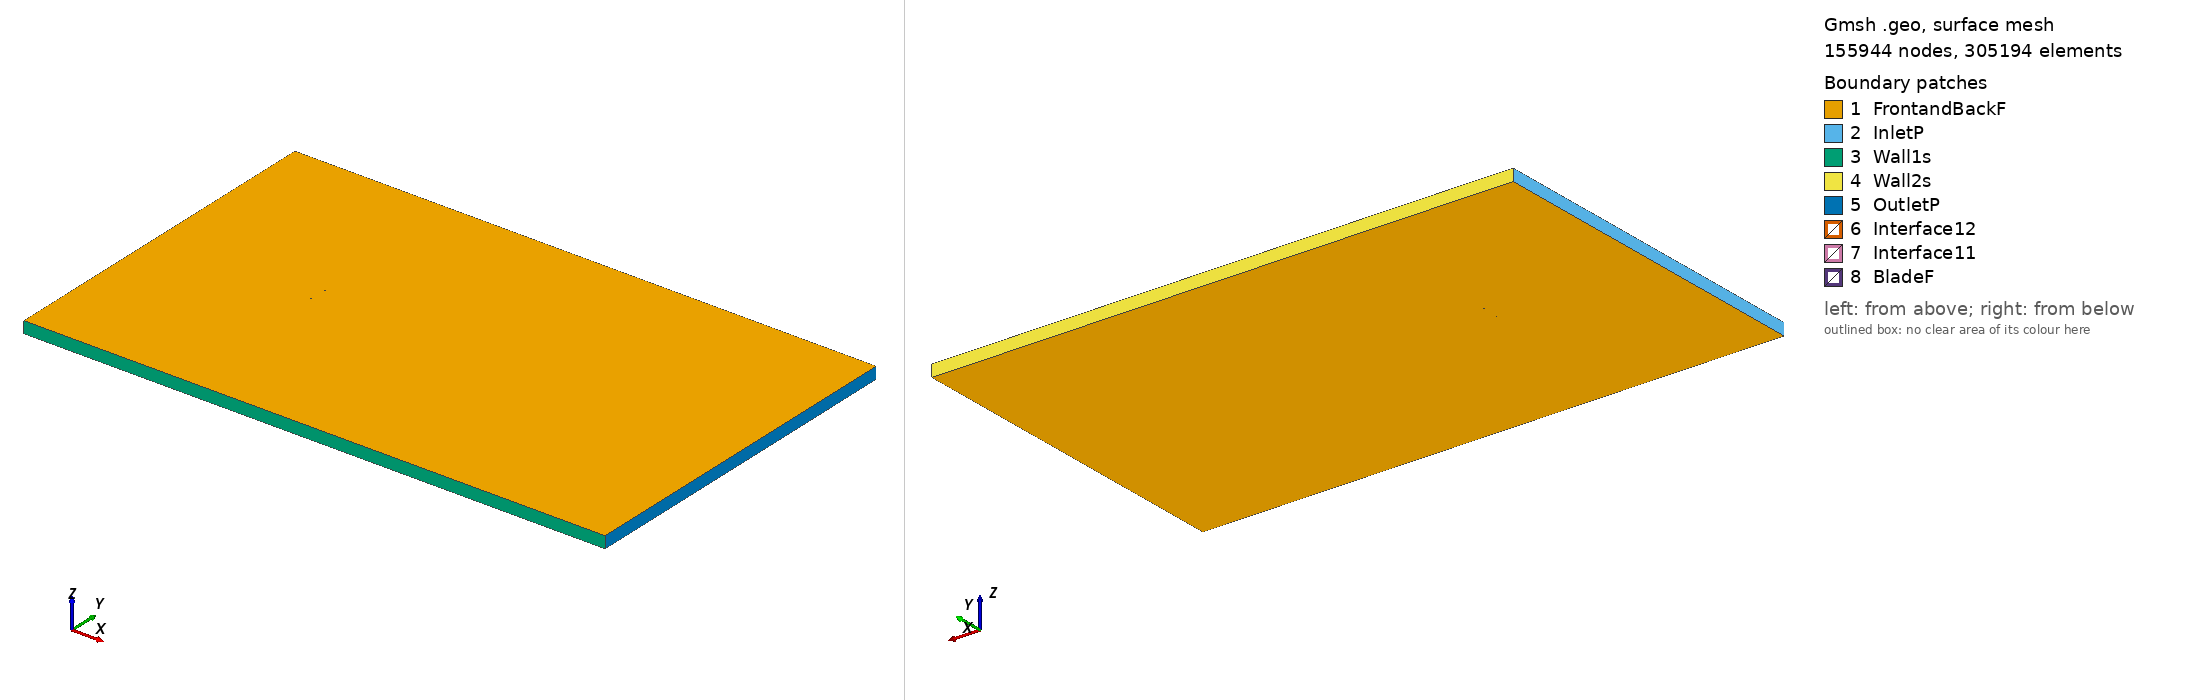

Gmsh geometry script, surface-meshed: 155944 nodes, 305194 surface elements. Boundary patches (legend numbers): 1 FrontandBackF, 2 InletP, 3 Wall1s, 4 Wall2s, 5 OutletP, 6 Interface12, 7 Interface11, 8 BladeF. Left view from above one corner, right view from below the opposite corner. Legend entries are the model's physical surfaces. The drawing asked Gmsh for element sizes between 1% and 20% of the model's largest extent; the script's own settings can give other sizes.

=== e1233_tsr_2.2755_aoa_-4.2336.geo (drawn) ===
SetFactory("OpenCASCADE");

Point(1) = {0.074641, 0.737931, 0, 1.0};
Point(2) = {0.074352, 0.738033, 0, 1.0};
Point(3) = {0.072503, 0.738636, 0, 1.0};
Point(4) = {0.070376, 0.739226, 0, 1.0};
Point(5) = {0.067943, 0.739802, 0, 1.0};
Point(6) = {0.065199, 0.740382, 0, 1.0};
Point(7) = {0.062167, 0.740977, 0, 1.0};
Point(8) = {0.058862, 0.741586, 0, 1.0};
Point(9) = {0.055302, 0.742206, 0, 1.0};
Point(10) = {0.051511, 0.742841, 0, 1.0};
Point(11) = {0.047509, 0.743485, 0, 1.0};
Point(12) = {0.043317, 0.744133, 0, 1.0};
Point(13) = {0.038959, 0.744783, 0, 1.0};
Point(14) = {0.034461, 0.745427, 0, 1.0};
Point(15) = {0.029845, 0.746059, 0, 1.0};
Point(16) = {0.025135, 0.746674, 0, 1.0};
Point(17) = {0.020358, 0.747262, 0, 1.0};
Point(18) = {0.015535, 0.747815, 0, 1.0};
Point(19) = {0.010689, 0.748327, 0, 1.0};
Point(20) = {0.005845, 0.748786, 0, 1.0};
Point(21) = {0.001025, 0.749185, 0, 1.0};
Point(22) = {-0.003752, 0.749514, 0, 1.0};
Point(23) = {-0.008464, 0.749764, 0, 1.0};
Point(24) = {-0.013094, 0.749930, 0, 1.0};
Point(25) = {-0.017623, 0.750000, 0, 1.0};
Point(26) = {-0.022035, 0.749968, 0, 1.0};
Point(27) = {-0.026312, 0.749826, 0, 1.0};
Point(28) = {-0.030442, 0.749567, 0, 1.0};
Point(29) = {-0.034414, 0.749180, 0, 1.0};
Point(30) = {-0.038224, 0.748662, 0, 1.0};
Point(31) = {-0.041864, 0.748010, 0, 1.0};
Point(32) = {-0.045332, 0.747223, 0, 1.0};
Point(33) = {-0.048629, 0.746303, 0, 1.0};
Point(34) = {-0.051751, 0.745261, 0, 1.0};
Point(35) = {-0.054699, 0.744103, 0, 1.0};
Point(36) = {-0.057472, 0.742841, 0, 1.0};
Point(37) = {-0.060068, 0.741496, 0, 1.0};
Point(38) = {-0.062478, 0.740084, 0, 1.0};
Point(39) = {-0.064696, 0.738623, 0, 1.0};
Point(40) = {-0.066710, 0.737125, 0, 1.0};
Point(41) = {-0.068514, 0.735602, 0, 1.0};
Point(42) = {-0.070101, 0.734071, 0, 1.0};
Point(43) = {-0.071465, 0.732547, 0, 1.0};
Point(44) = {-0.072604, 0.731041, 0, 1.0};
Point(45) = {-0.073511, 0.729573, 0, 1.0};
Point(46) = {-0.074506, 0.727017, 0, 1.0};
Point(47) = {-0.074775, 0.725835, 0, 1.0};
Point(48) = {-0.074795, 0.724775, 0, 1.0};
Point(49) = {-0.074539, 0.723908, 0, 1.0};
Point(50) = {-0.073897, 0.723197, 0, 1.0};
Point(51) = {-0.072846, 0.722537, 0, 1.0};
Point(52) = {-0.071467, 0.721926, 0, 1.0};
Point(53) = {-0.069782, 0.721375, 0, 1.0};
Point(54) = {-0.067801, 0.720904, 0, 1.0};
Point(55) = {-0.065519, 0.720520, 0, 1.0};
Point(56) = {-0.062939, 0.720217, 0, 1.0};
Point(57) = {-0.060068, 0.719988, 0, 1.0};
Point(58) = {-0.056920, 0.719828, 0, 1.0};
Point(59) = {-0.053512, 0.719730, 0, 1.0};
Point(60) = {-0.049863, 0.719695, 0, 1.0};
Point(61) = {-0.045992, 0.719719, 0, 1.0};
Point(62) = {-0.041916, 0.719800, 0, 1.0};
Point(63) = {-0.037659, 0.719941, 0, 1.0};
Point(64) = {-0.033238, 0.720138, 0, 1.0};
Point(65) = {-0.028678, 0.720390, 0, 1.0};
Point(66) = {-0.024000, 0.720701, 0, 1.0};
Point(67) = {-0.019225, 0.721068, 0, 1.0};
Point(68) = {-0.014379, 0.721494, 0, 1.0};
Point(69) = {-0.009484, 0.721978, 0, 1.0};
Point(70) = {-0.004564, 0.722530, 0, 1.0};
Point(71) = {0.000362, 0.723159, 0, 1.0};
Point(72) = {0.005286, 0.723869, 0, 1.0};
Point(73) = {0.010198, 0.724662, 0, 1.0};
Point(74) = {0.015088, 0.725530, 0, 1.0};
Point(75) = {0.019944, 0.726470, 0, 1.0};
Point(76) = {0.024755, 0.727478, 0, 1.0};
Point(77) = {0.029519, 0.728555, 0, 1.0};
Point(78) = {0.034257, 0.729677, 0, 1.0};
Point(79) = {0.038957, 0.730793, 0, 1.0};
Point(80) = {0.043589, 0.731861, 0, 1.0};
Point(81) = {0.048111, 0.732852, 0, 1.0};
Point(82) = {0.052485, 0.733744, 0, 1.0};
Point(83) = {0.056667, 0.734522, 0, 1.0};
Point(84) = {0.060614, 0.735170, 0, 1.0};
Point(85) = {0.064287, 0.735685, 0, 1.0};
Point(86) = {0.067640, 0.736066, 0, 1.0};
Point(87) = {0.070632, 0.736314, 0, 1.0};
Point(88) = {0.073218, 0.736444, 0, 1.0};
Point(89) = {0.074749, 0.736480, 0, 1.0};
Point(90) = {-0.074641, -0.737931, 0, 1.0};
Point(91) = {-0.074352, -0.738033, 0, 1.0};
Point(92) = {-0.072503, -0.738636, 0, 1.0};
Point(93) = {-0.070376, -0.739226, 0, 1.0};
Point(94) = {-0.067943, -0.739802, 0, 1.0};
Point(95) = {-0.065199, -0.740382, 0, 1.0};
Point(96) = {-0.062167, -0.740977, 0, 1.0};
Point(97) = {-0.058862, -0.741586, 0, 1.0};
Point(98) = {-0.055302, -0.742206, 0, 1.0};
Point(99) = {-0.051511, -0.742841, 0, 1.0};
Point(100) = {-0.047509, -0.743485, 0, 1.0};
Point(101) = {-0.043317, -0.744133, 0, 1.0};
Point(102) = {-0.038959, -0.744783, 0, 1.0};
Point(103) = {-0.034461, -0.745427, 0, 1.0};
Point(104) = {-0.029845, -0.746059, 0, 1.0};
Point(105) = {-0.025135, -0.746674, 0, 1.0};
Point(106) = {-0.020358, -0.747262, 0, 1.0};
Point(107) = {-0.015535, -0.747815, 0, 1.0};
Point(108) = {-0.010689, -0.748327, 0, 1.0};
Point(109) = {-0.005845, -0.748786, 0, 1.0};
Point(110) = {-0.001025, -0.749185, 0, 1.0};
Point(111) = {0.003752, -0.749514, 0, 1.0};
Point(112) = {0.008464, -0.749764, 0, 1.0};
Point(113) = {0.013094, -0.749930, 0, 1.0};
Point(114) = {0.017623, -0.750000, 0, 1.0};
Point(115) = {0.022035, -0.749968, 0, 1.0};
Point(116) = {0.026312, -0.749826, 0, 1.0};
Point(117) = {0.030442, -0.749567, 0, 1.0};
Point(118) = {0.034414, -0.749180, 0, 1.0};
Point(119) = {0.038224, -0.748662, 0, 1.0};
Point(120) = {0.041864, -0.748010, 0, 1.0};
Point(121) = {0.045332, -0.747223, 0, 1.0};
Point(122) = {0.048629, -0.746303, 0, 1.0};
Point(123) = {0.051751, -0.745261, 0, 1.0};
Point(124) = {0.054699, -0.744103, 0, 1.0};
Point(125) = {0.057472, -0.742841, 0, 1.0};
Point(126) = {0.060068, -0.741496, 0, 1.0};
Point(127) = {0.062478, -0.740084, 0, 1.0};
Point(128) = {0.064696, -0.738623, 0, 1.0};
Point(129) = {0.066710, -0.737125, 0, 1.0};
Point(130) = {0.068514, -0.735602, 0, 1.0};
Point(131) = {0.070101, -0.734071, 0, 1.0};
Point(132) = {0.071465, -0.732547, 0, 1.0};
Point(133) = {0.072604, -0.731041, 0, 1.0};
Point(134) = {0.073511, -0.729573, 0, 1.0};
Point(135) = {0.074506, -0.727017, 0, 1.0};
Point(136) = {0.074775, -0.725835, 0, 1.0};
Point(137) = {0.074795, -0.724775, 0, 1.0};
Point(138) = {0.074539, -0.723908, 0, 1.0};
Point(139) = {0.073897, -0.723197, 0, 1.0};
Point(140) = {0.072846, -0.722537, 0, 1.0};
Point(141) = {0.071467, -0.721926, 0, 1.0};
Point(142) = {0.069782, -0.721375, 0, 1.0};
Point(143) = {0.067801, -0.720904, 0, 1.0};
Point(144) = {0.065519, -0.720520, 0, 1.0};
Point(145) = {0.062939, -0.720217, 0, 1.0};
Point(146) = {0.060068, -0.719988, 0, 1.0};
Point(147) = {0.056920, -0.719828, 0, 1.0};
Point(148) = {0.053512, -0.719730, 0, 1.0};
Point(149) = {0.049863, -0.719695, 0, 1.0};
Point(150) = {0.045992, -0.719719, 0, 1.0};
Point(151) = {0.041916, -0.719800, 0, 1.0};
Point(152) = {0.037659, -0.719941, 0, 1.0};
Point(153) = {0.033238, -0.720138, 0, 1.0};
Point(154) = {0.028678, -0.720390, 0, 1.0};
Point(155) = {0.024000, -0.720701, 0, 1.0};
Point(156) = {0.019225, -0.721068, 0, 1.0};
Point(157) = {0.014379, -0.721494, 0, 1.0};
Point(158) = {0.009484, -0.721978, 0, 1.0};
Point(159) = {0.004564, -0.722530, 0, 1.0};
Point(160) = {-0.000362, -0.723159, 0, 1.0};
Point(161) = {-0.005286, -0.723869, 0, 1.0};
Point(162) = {-0.010198, -0.724662, 0, 1.0};
Point(163) = {-0.015088, -0.725530, 0, 1.0};
Point(164) = {-0.019944, -0.726470, 0, 1.0};
Point(165) = {-0.024755, -0.727478, 0, 1.0};
Point(166) = {-0.029519, -0.728555, 0, 1.0};
Point(167) = {-0.034257, -0.729677, 0, 1.0};
Point(168) = {-0.038957, -0.730793, 0, 1.0};
Point(169) = {-0.043589, -0.731861, 0, 1.0};
Point(170) = {-0.048111, -0.732852, 0, 1.0};
Point(171) = {-0.052485, -0.733744, 0, 1.0};
Point(172) = {-0.056667, -0.734522, 0, 1.0};
Point(173) = {-0.060614, -0.735170, 0, 1.0};
Point(174) = {-0.064287, -0.735685, 0, 1.0};
Point(175) = {-0.067640, -0.736066, 0, 1.0};
Point(176) = {-0.070632, -0.736314, 0, 1.0};
Point(177) = {-0.073218, -0.736444, 0, 1.0};
Point(178) = {-0.074749, -0.736480, 0, 1.0};

// Lines: first blade (splines 1-4)
Spline(1) = {1:30};
Spline(2) = {30:64};
Spline(3) = {64:89};
Spline(4) = {89,1};

// Lines: second blade (splines 5-8)
Spline(5) = {90:119};
Spline(6) = {119:153};
Spline(7) = {153:178};
Spline(8) = {178,90};

// Outer domain (points 20001-4 and lines)
Point(179) = {-13.50000000, -15.00000000, 0, 1.0};
Point(180) = {-13.50000000, 15.00000000, 0, 1.0};
Point(181) = {36.00000000, 15.00000000, 0, 1.0};
Point(182) = {36.00000000, -15.00000000, 0, 1.0};
Line(11) = {179, 180};
Line(12) = {180, 181};
Line(13) = {181, 182};
Line(14) = {179, 182};

// Interface (between moving and stationary domain) (circles)
Circle(9) = {0, 0, 0, 0.80000000, 0, 2*Pi};
Circle(10) = {0, 0, 0, 0.80000000, 0, 2*Pi};

// Loops collect Lines/Splines/etc (blade1, blade2, domain, first circle)
Line Loop(1) = {1:4};
Line Loop(2) = {5:8};
Line Loop(3) = {11,12,13,-14};
Line Loop(4) = {9};

// BooleanDifference cuts out the circle/interface from the domain
Plane Surface(1) = {3};
Plane Surface(2) = {4};
BooleanDifference{ Surface{1}; Delete;}{ Surface{2}; Delete;}

// This one cuts out the blades from the inner circle/interface
Line Loop(6) = {10};
Plane Surface(5) = {6};
Plane Surface(6) = {1};
Plane Surface(7) = {2};
BooleanDifference{ Surface{5}; Delete;}{ Surface{6,7}; Delete;}

// extrude to 3rd dimension
Extrude {0, 0, 1} {Surface{1}; Surface{5}; Layers{1}; Recombine;}

// Physical Surfaces are the named boundaries (patches)
Physical Surface("Interface11") = {12};
Physical Surface("Interface12") = {10};

// sides of domain
Physical Surface("InletP") = {6};
Physical Surface("OutletP") = {9};

// top and bottom of domain
Physical Surface("Wall1s") = {7};
Physical Surface("Wall2s") = {8};

// Check FrontandBackF by ensuring there is nothing in the 3rd dimension
Physical Surface("FrontandBackF") = {1,11,5,21};
Physical Surface("BladeF") = {13:20};
Physical Volume("Turbine") = {2};
Physical Volume("Farfield") = {1};

// settings for airfoil boundary layer
Field[1] = BoundaryLayer;
Field[1].EdgesList = {1:8};
Field[1].hwall_n = 1e-3;
Field[1].thickness = 1.5e-2;
Field[1].ratio = 1.05;
Field[1].Quads = 1;
BoundaryLayer Field = 1;

// control points for mesh (blade and interface)
// floor((arc length / 1.5mm)/ 6) -> Transfinite Line
Transfinite Line {1,2,3,5,6,7} = 34 Using Progression 1;
Transfinite Line {4,8} = 2 Using Progression 1;
Transfinite Line {9, 15} = 800 Using Progression 1;

// For more information on gmsh syntax, visit http://gmsh.info/doc/texinfo/gmsh.html
